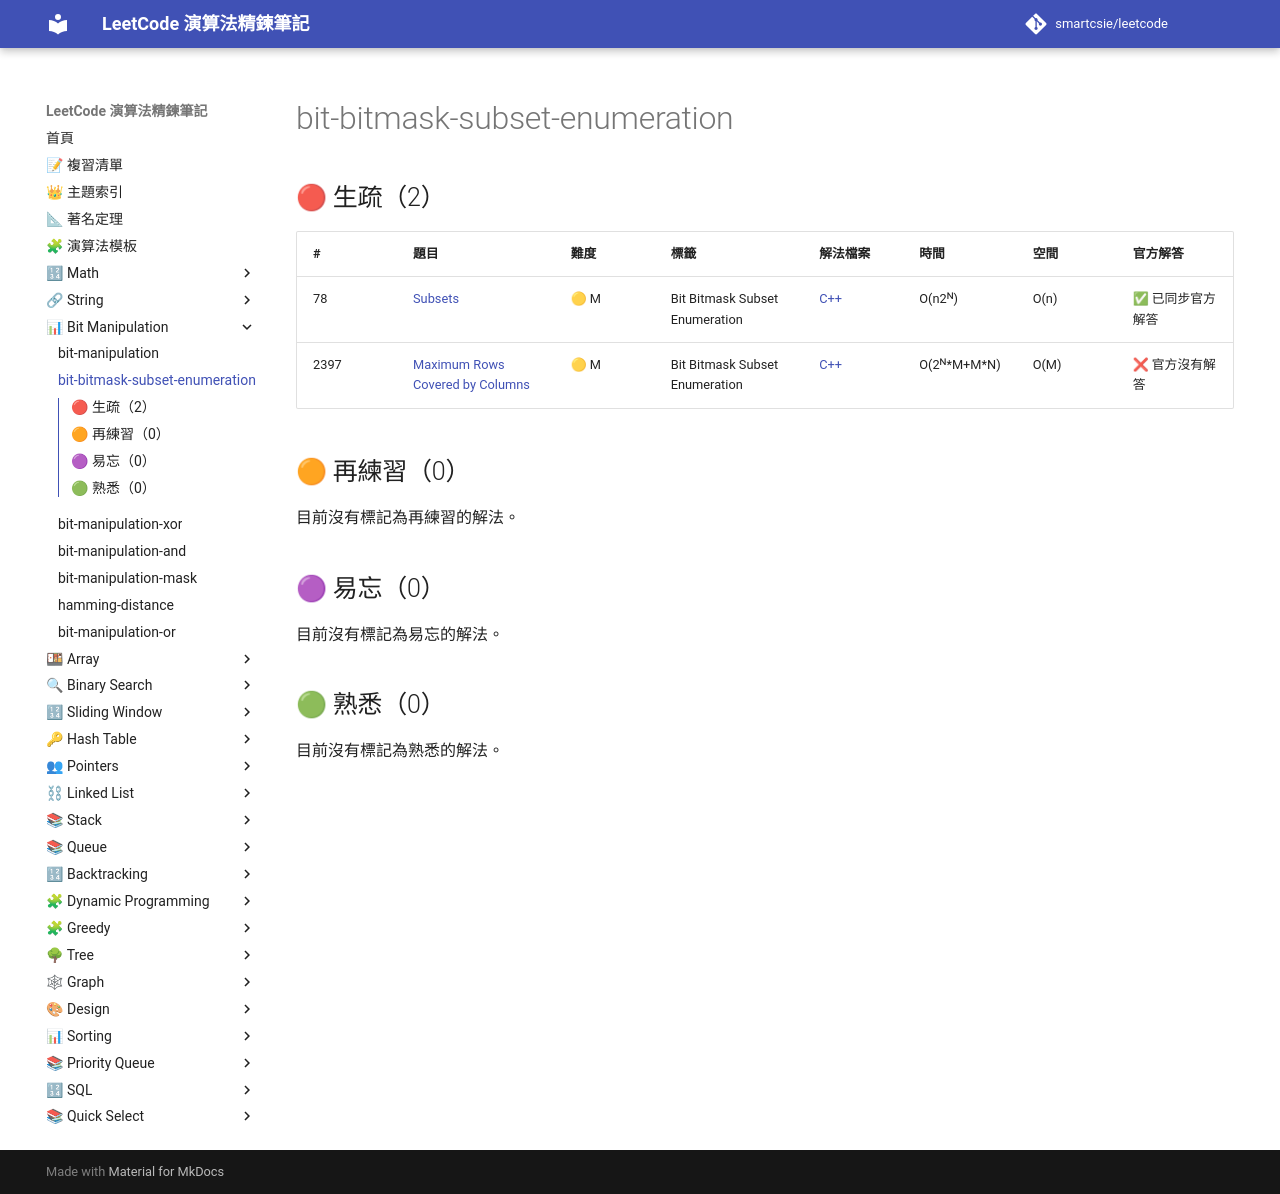

repository: smartcsie/leetcode · page: topics/bit-bitmask-subset-enumeration/index.html · generator: mkdocs

# bit-bitmask-subset-enumeration

## 🔴 生疏（2）

| # | 題目 | 難度 | 標籤 | 解法檔案 | 時間 | 空間 | 官方解答 |
| --- | --- | --- | --- | --- | --- | --- | --- |
| 78 | [Subsets](https://leetcode.com/problems/subsets) | 🟡 M | Bit Bitmask Subset Enumeration | [C++](../problems/0078.md) | O(n2ᴺ) | O(n) | ✅ 已同步官方解答 |
| 2397 | [Maximum Rows Covered by Columns](https://leetcode.com/problems/maximum-rows-covered-by-columns/) | 🟡 M | Bit Bitmask Subset Enumeration | [C++](../problems/2397.md) | O(2ᴺ\*M+M\*N) | O(M) | ❌ 官方沒有解答 |

## 🟠 再練習（0）

目前沒有標記為再練習的解法。

## 🟣 易忘（0）

目前沒有標記為易忘的解法。

## 🟢 熟悉（0）

目前沒有標記為熟悉的解法。
